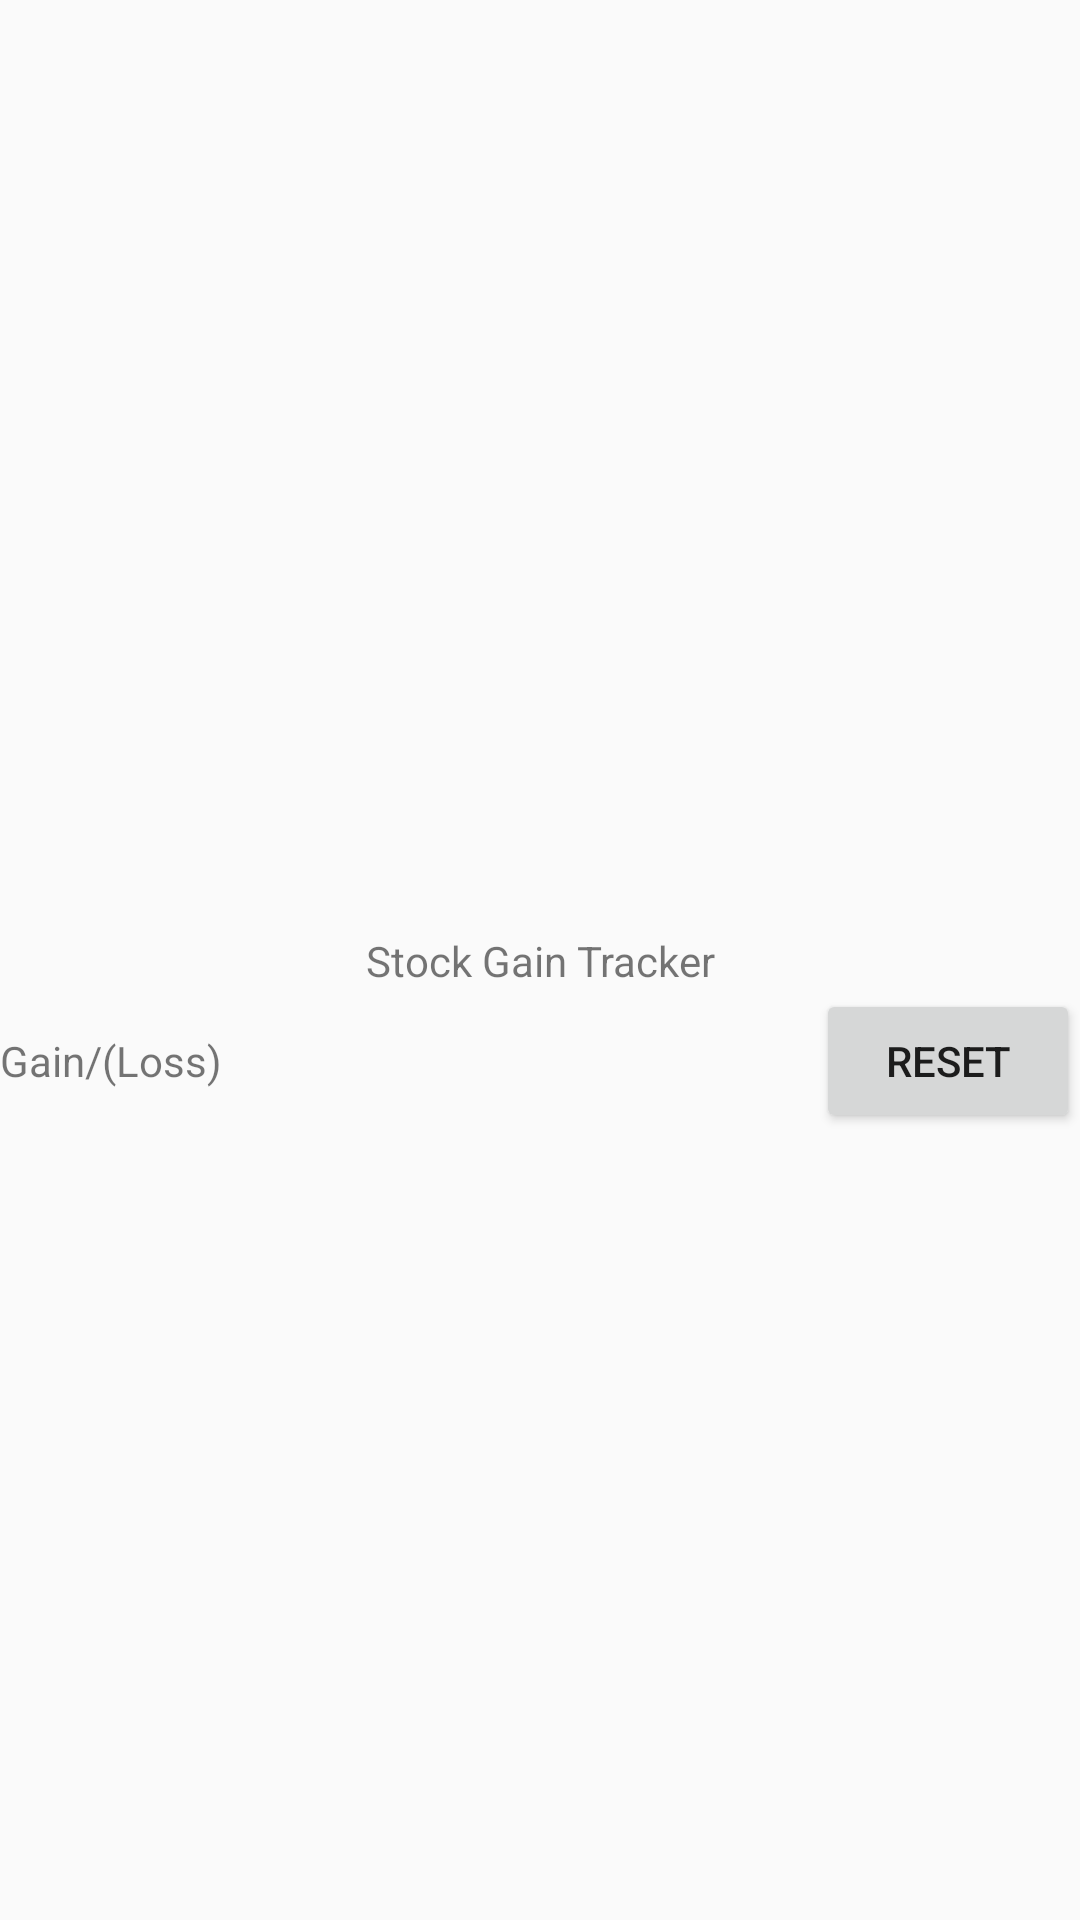

The Android layout XML behind this screen, and the referenced resources:
<!-- AndroidManifest.xml: application theme AppTheme -->
<!-- res/layout/activity_main.xml -->
<?xml version="1.0" encoding="utf-8"?>
<android.support.constraint.ConstraintLayout
        xmlns:android="http://schemas.android.com/apk/res/android"
        xmlns:tools="http://schemas.android.com/tools"
        xmlns:app="http://schemas.android.com/apk/res-auto"
        android:layout_width="match_parent"
        android:layout_height="match_parent"
        tools:context=".MainActivity">

    <TextView
            android:layout_width="wrap_content"
            android:layout_height="wrap_content"
            android:text="Stock Gain Tracker"
            android:id="@+id/tv_title"
            app:layout_constraintBottom_toBottomOf="parent"
            app:layout_constraintLeft_toLeftOf="parent"
            app:layout_constraintRight_toRightOf="parent"
            app:layout_constraintTop_toTopOf="parent"/>
    <TextView android:layout_width="wrap_content" android:layout_height="wrap_content"
            android:text="Gain/(Loss)"
            android:id="@+id/tv_gain_lose"
            app:layout_constraintLeft_toLeftOf="parent"
            app:layout_constraintTop_toBottomOf="@+id/tv_title"
            app:layout_constraintLeft_toRightOf="@id/btn_reset"
            app:layout_constraintBaseline_toBaselineOf="@+id/btn_reset"/>
    <Button android:layout_width="wrap_content" android:layout_height="wrap_content"
            android:text="Reset"
            android:id="@+id/btn_reset"
            app:layout_constraintTop_toBottomOf="@+id/tv_title"
            app:layout_constraintRight_toRightOf="parent"
            app:layout_constraintLeft_toRightOf="tv_gain_lose"/>
    <android.support.v7.widget.RecyclerView
            android:layout_width="match_parent"
            android:layout_height="wrap_content"
            android:id="@+id/rv_stocks"
            app:layout_constraintTop_toBottomOf="@+id/btn_reset"/>

</android.support.constraint.ConstraintLayout>
<!-- resources referenced by this layout -->
<resources>
  <style name="AppTheme" parent="Theme.AppCompat.Light.DarkActionBar">
          
          <item name="colorPrimary">@color/colorPrimary</item>
          <item name="colorPrimaryDark">@color/colorPrimaryDark</item>
          <item name="colorAccent">@color/colorAccent</item>
      </style>
  <color name="colorPrimary">#008577</color>
  <color name="colorPrimaryDark">#00574B</color>
  <color name="colorAccent">#D81B60</color>
</resources>
